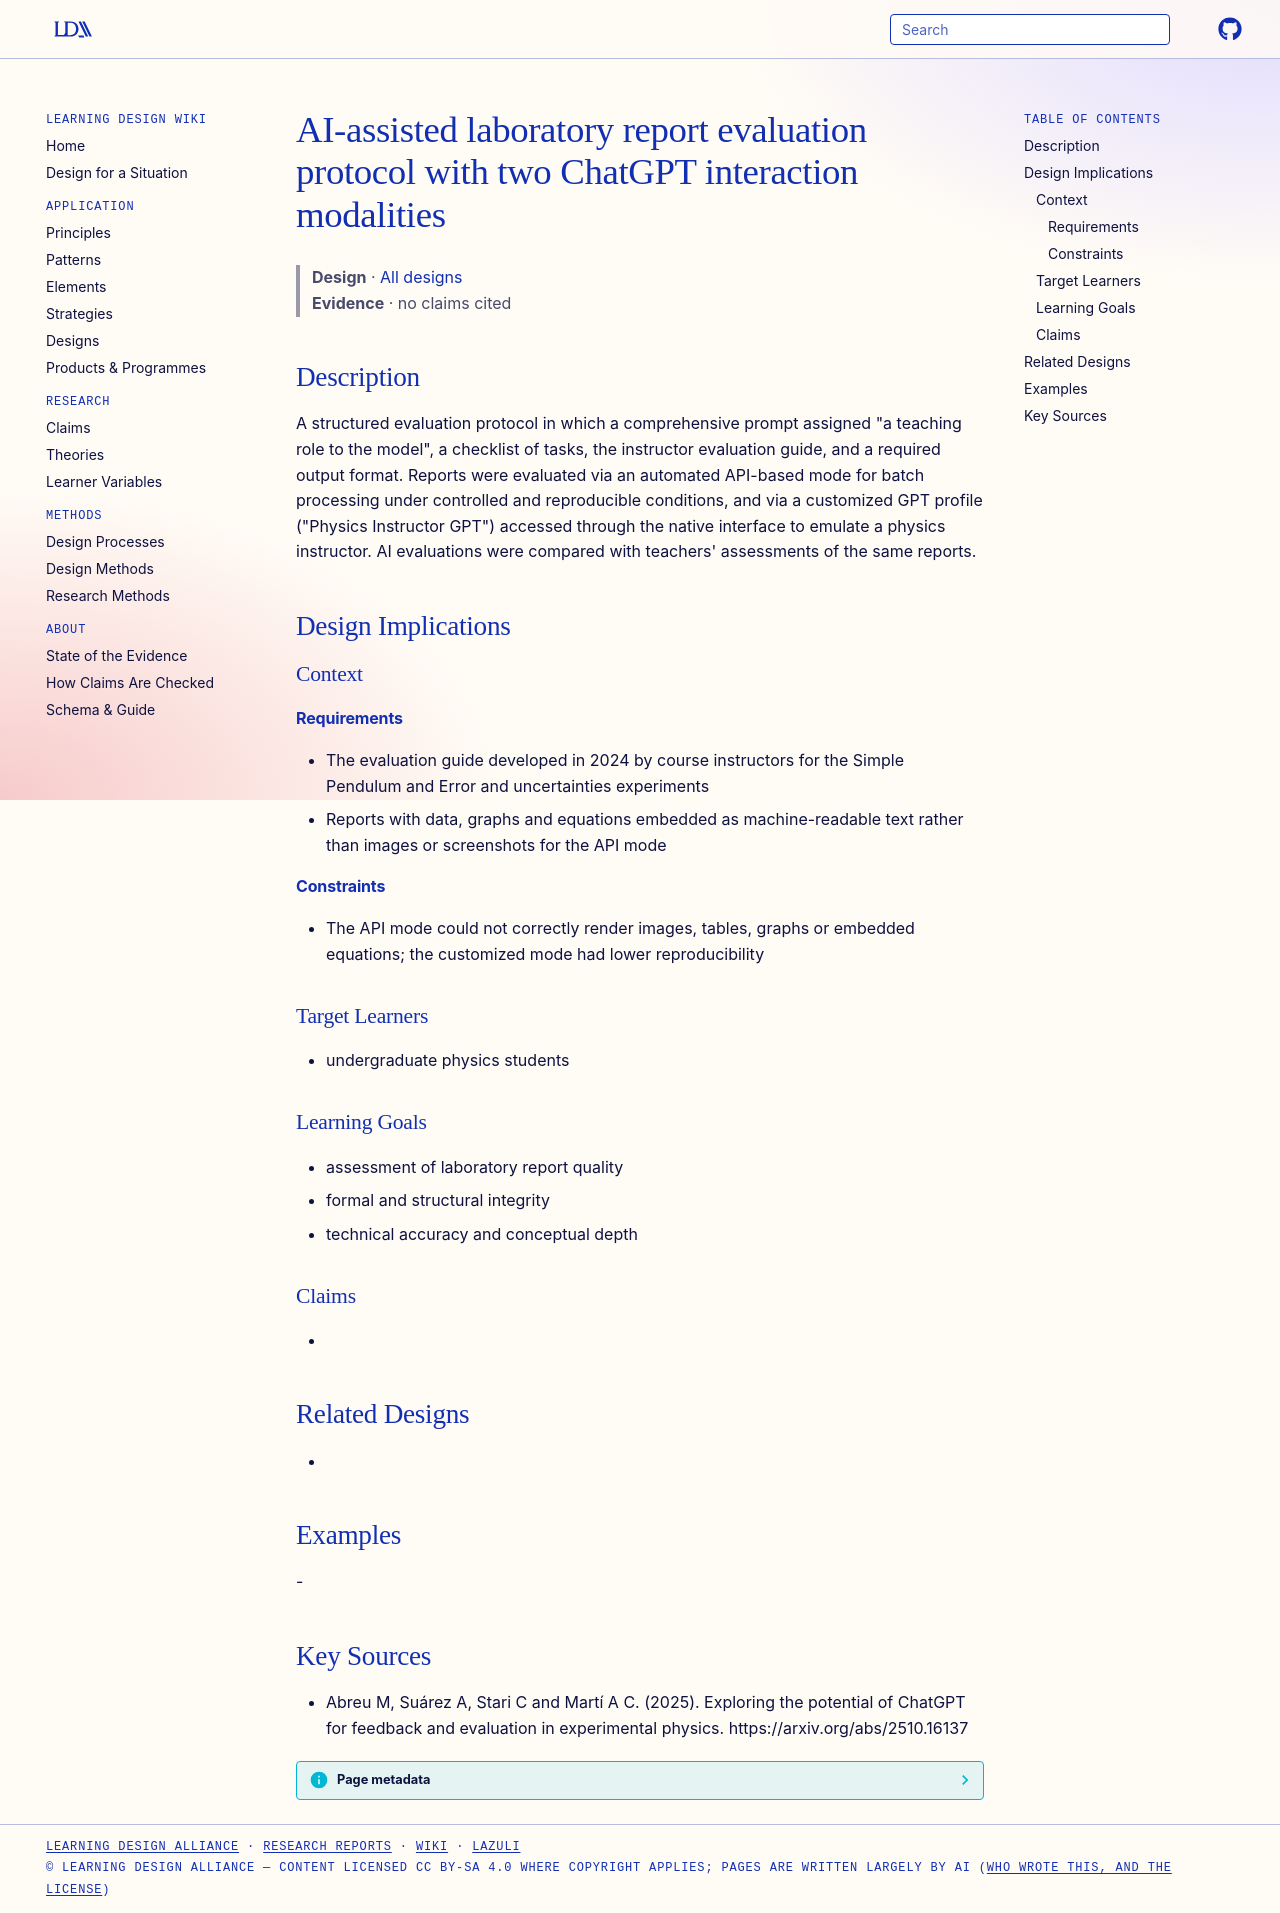

repository: Learning-Design-Alliance/learning-wiki · page: designs/chatgpt-two-mode-lab-report-evaluation-protocol/index.html · generator: mkdocs

---
type: design
id: chatgpt-two-mode-lab-report-evaluation-protocol
title: AI-assisted laboratory report evaluation protocol with two ChatGPT interaction modalities
description: "A structured evaluation protocol in which a comprehensive prompt assigned \"a teaching role to the model\", a checklist of tasks, the instructor evaluation guide, and a required output format."
status: review
generated:
  by: "process:settle-candidates"
  at: 2026-11-21
sources:
  - id: abreu-m-2025
    resource: "https://arxiv.org/abs/2510.16137"
    title: "Abreu M, Suárez A, Stari C and Martí A C. (2025). Exploring the potential of ChatGPT for feedback and evaluation in experimental physics. https://arxiv.org/abs/2510.16137"
    author: Abreu M, Suárez A, Stari C and Martí A C
---

# AI-assisted laboratory report evaluation protocol with two ChatGPT interaction modalities

> **Design** · [All designs](index.md)
> **Evidence** · no claims cited

## Description
A structured evaluation protocol in which a comprehensive prompt assigned "a teaching role to the model", a checklist of tasks, the instructor evaluation guide, and a required output format. Reports were evaluated via an automated API-based mode for batch processing under controlled and reproducible conditions, and via a customized GPT profile ("Physics Instructor GPT") accessed through the native interface to emulate a physics instructor. AI evaluations were compared with teachers' assessments of the same reports.

## Design Implications

### Context
#### Requirements
- The evaluation guide developed in 2024 by course instructors for the Simple Pendulum and Error and uncertainties experiments
- Reports with data, graphs and equations embedded as machine-readable text rather than images or screenshots for the API mode
#### Constraints
- The API mode could not correctly render images, tables, graphs or embedded equations; the customized mode had lower reproducibility

### Target Learners
- undergraduate physics students

### Learning Goals
- assessment of laboratory report quality
- formal and structural integrity
- technical accuracy and conceptual depth

### Claims
- 

## Related Designs
- 

## Examples
-

## Key Sources
- Abreu M, Suárez A, Stari C and Martí A C. (2025). Exploring the potential of ChatGPT for feedback and evaluation in experimental physics. https://arxiv.org/abs/2510.16137
